Run: headless pygame with SDL's dummy video driver; simulated clock (each Clock.tick advances the game by its frame time, no real sleeping); random seed 0; keys injected as events and as key.get_pressed() state; mouse plan: one left click at the window centre at the start of phase 2, then a move to the lower-right quarter at the start of phase 3.
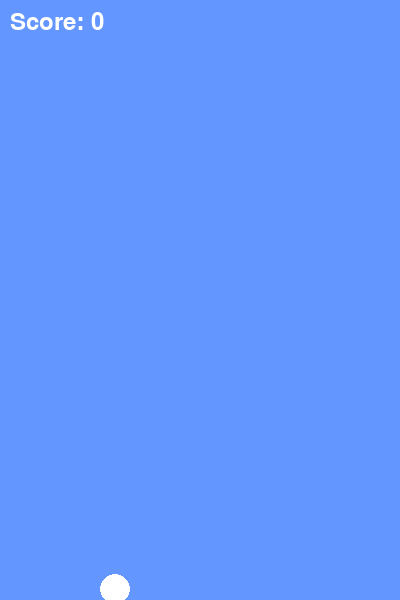
Frame 1 of 1 · flips 1–60 · no input (game ended)

The pygame program that drew these frames:

import pygame
import random

# 초기화
pygame.init()
WIDTH, HEIGHT = 400, 600
screen = pygame.display.set_mode((WIDTH, HEIGHT))
clock = pygame.time.Clock()

# 색상
WHITE = (255, 255, 255)
BLUE = (100, 150, 255)
GREEN = (0, 200, 0)

# 새 (플레이어)
bird = pygame.Rect(100, 250, 30, 30)
bird_vel = 0
gravity = 0.5
jump_strength = -10

# 파이프
pipes = []
pipe_width = 60
pipe_gap = 150
pipe_timer = 0
score = 0
font = pygame.font.SysFont(None, 36)

# 게임 루프
running = True
while running:
    clock.tick(60)
    screen.fill(BLUE)

    # 이벤트 처리
    for event in pygame.event.get():
        if event.type == pygame.QUIT:
            running = False
        if event.type == pygame.KEYDOWN or event.type == pygame.MOUSEBUTTONDOWN:
            bird_vel = jump_strength

    # 중력 적용
    bird_vel += gravity
    bird.y += int(bird_vel)

    # 바닥, 천장 충돌
    if bird.top < 0 or bird.bottom > HEIGHT:
        running = False

    # 파이프 생성
    pipe_timer += 1
    if pipe_timer > 90:
        pipe_timer = 0
        top_height = random.randint(50, HEIGHT - pipe_gap - 50)
        bottom_height = HEIGHT - top_height - pipe_gap
        pipes.append(pygame.Rect(WIDTH, 0, pipe_width, top_height))
        pipes.append(pygame.Rect(WIDTH, HEIGHT - bottom_height, pipe_width, bottom_height))

    # 파이프 이동 및 충돌 체크
    for pipe in pipes[:]:
        pipe.x -= 5
        if pipe.right < 0:
            pipes.remove(pipe)
            score += 0.5  # 상하 2개니까 0.5점씩

        if bird.colliderect(pipe):
            running = False

        pygame.draw.rect(screen, GREEN, pipe)

    # 새 그리기
    pygame.draw.ellipse(screen, WHITE, bird)

    # 점수 출력
    text = font.render(f"Score: {int(score)}", True, WHITE)
    screen.blit(text, (10, 10))

    # 업데이트
    pygame.display.flip()

pygame.quit()
